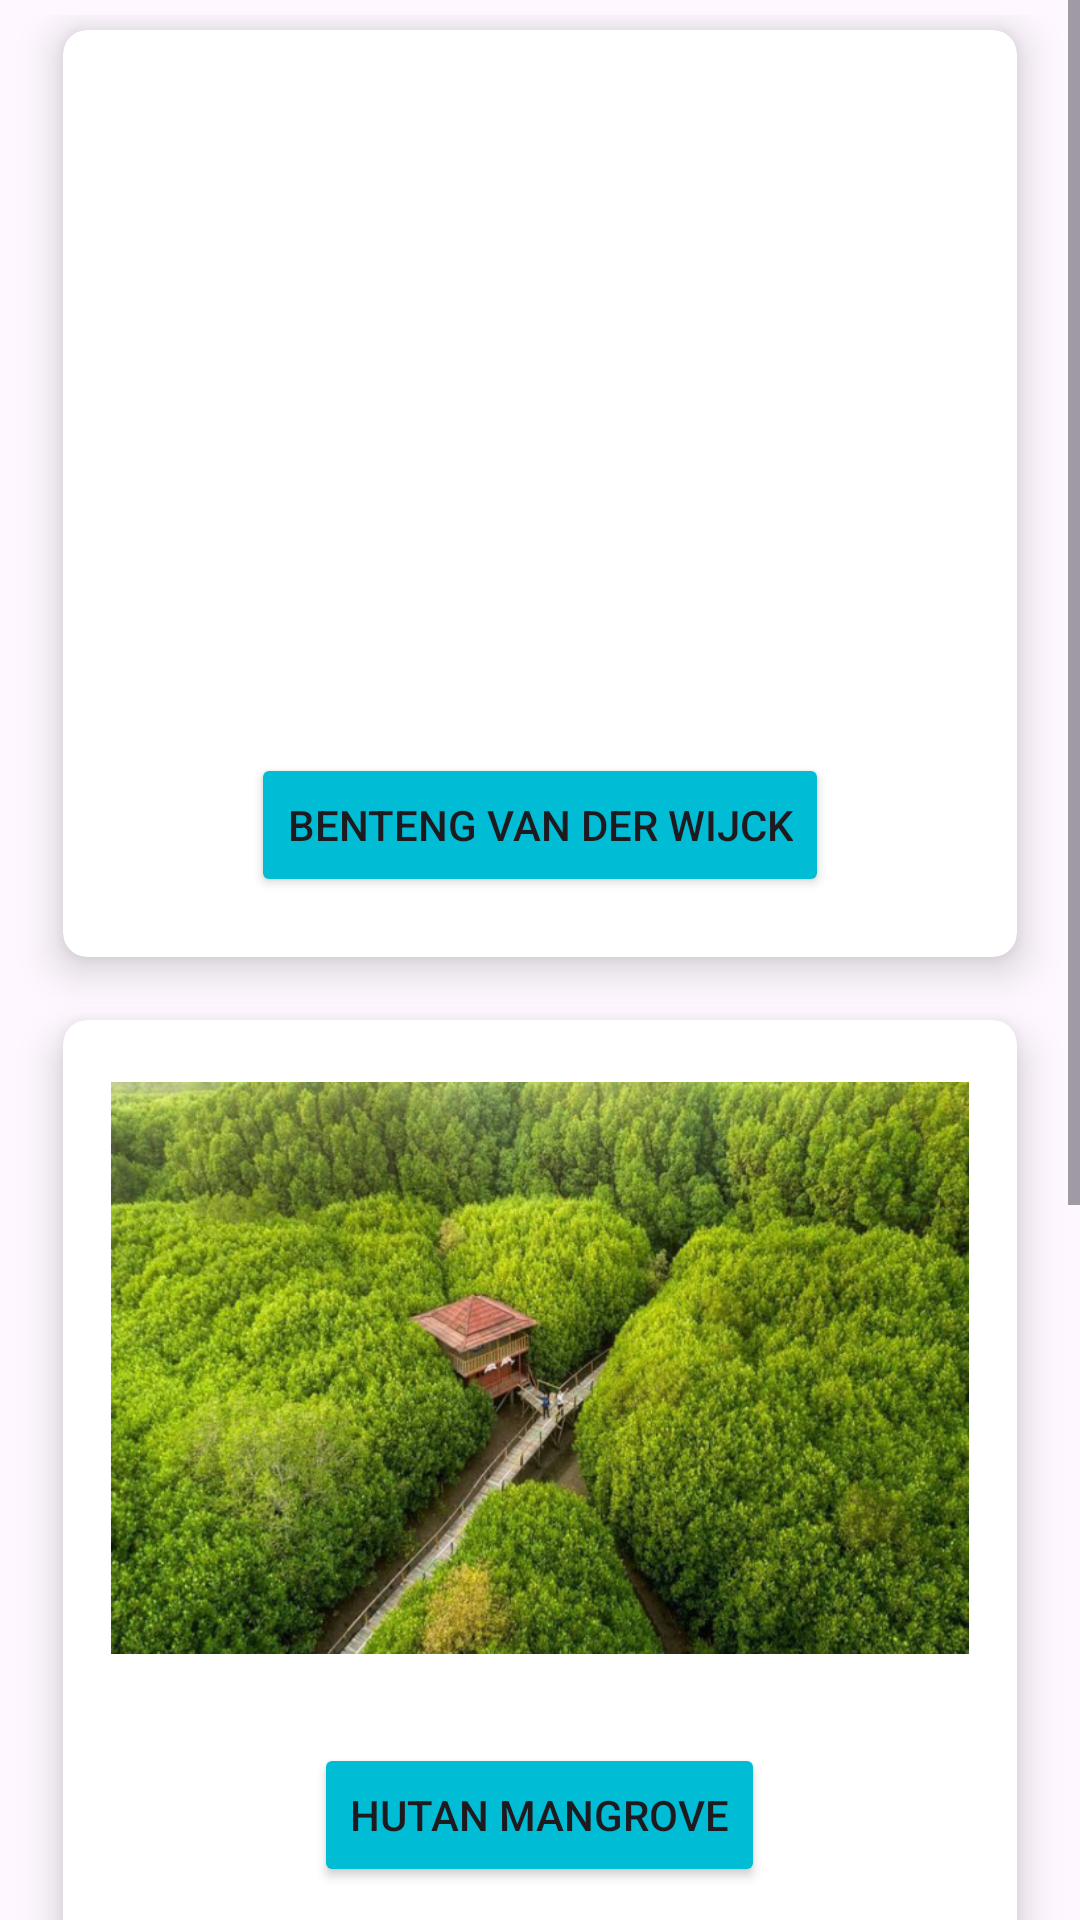

Layout XML and referenced resources for this Android screen:
<!-- AndroidManifest.xml: application theme Theme.VisitKebumen -->
<!-- res/layout/activity_wisata_edukasi.xml -->
<?xml version="1.0" encoding="utf-8"?>
<ScrollView xmlns:android="http://schemas.android.com/apk/res/android"
    xmlns:app="http://schemas.android.com/apk/res-auto"
    xmlns:tools="http://schemas.android.com/tools"
    android:layout_width="match_parent"
    android:layout_height="match_parent"
    tools:context=".WisataEdukasi">


    <LinearLayout
        android:layout_width="match_parent"
        android:layout_height="match_parent"
        android:orientation="vertical"
        android:weightSum="10">

        <RelativeLayout
            android:layout_width="match_parent"
            android:layout_height="0dp"
            android:layout_weight="2">


        </RelativeLayout>

        <GridLayout
            android:id="@+id/mainGrid"
            android:layout_width="match_parent"
            android:layout_height="1000dp"
            android:layout_weight="8"
            android:alignmentMode="alignMargins"
            android:columnCount="1"
            android:columnOrderPreserved="false"
            android:padding="5dp"
            android:rowCount="3">

            
            <androidx.cardview.widget.CardView
                android:layout_width="0dp"
                android:layout_height="wrap_content"
                android:layout_rowWeight="1"
                android:layout_columnWeight="1"
                android:layout_marginTop="5dp"
                android:layout_marginLeft="16dp"
                android:layout_marginRight="16dp"
                android:layout_marginBottom="16dp"
                app:cardCornerRadius="8dp"
                app:cardElevation="8dp"
                >

                <LinearLayout
                    android:layout_width="match_parent"
                    android:layout_height="match_parent"
                    android:layout_gravity="center_horizontal|center_vertical"
                    android:layout_margin="16dp"
                    android:orientation="vertical">

                    <ImageView
                        android:id="@+id/imageView1"
                        android:layout_width="wrap_content"
                        android:layout_height="200dp"
                        android:layout_gravity="center_horizontal"
                        app:srcCompat="@drawable/benteng1" />

                    <Button
                        android:id="@+id/button1"
                        android:layout_width="wrap_content"
                        android:layout_height="wrap_content"
                        android:layout_gravity="center_horizontal"
                        android:layout_marginTop="25dp"
                        android:text="Benteng Van Der Wijck"
                        app:backgroundTint="#00BCD4" />

                </LinearLayout>
            </androidx.cardview.widget.CardView>

            
            <androidx.cardview.widget.CardView
                android:layout_width="0dp"
                android:layout_height="wrap_content"
                android:layout_rowWeight="1"
                android:layout_columnWeight="1"
                android:layout_marginTop="5dp"
                android:layout_marginLeft="16dp"
                android:layout_marginRight="16dp"
                android:layout_marginBottom="16dp"
                app:cardCornerRadius="8dp"
                app:cardElevation="8dp"
                app:srcCompat="@drawable/kebumen">

                <LinearLayout
                    android:layout_width="match_parent"
                    android:layout_height="match_parent"
                    android:layout_gravity="center_horizontal|center_vertical"
                    android:layout_margin="16dp"
                    android:orientation="vertical">

                    <ImageView
                        android:id="@+id/imageView2"
                        android:layout_width="wrap_content"
                        android:layout_height="200dp"
                        android:layout_gravity="center_horizontal"
                        app:srcCompat="@drawable/mangrove1" />

                    <Button
                        android:id="@+id/button2"
                        android:layout_width="wrap_content"
                        android:layout_height="wrap_content"
                        android:layout_gravity="center_horizontal"
                        android:layout_marginTop="25dp"
                        android:text="Hutan Mangrove"
                        app:backgroundTint="#00BCD4" />

                </LinearLayout>
            </androidx.cardview.widget.CardView>

            
            <androidx.cardview.widget.CardView
                android:layout_width="0dp"
                android:layout_height="wrap_content"
                android:layout_rowWeight="1"
                android:layout_columnWeight="1"
                android:layout_marginTop="5dp"
                android:layout_marginLeft="16dp"
                android:layout_marginRight="16dp"
                android:layout_marginBottom="16dp"
                app:cardCornerRadius="8dp"
                app:cardElevation="8dp"
                app:srcCompat="@drawable/kebumen">

                <LinearLayout
                    android:layout_width="match_parent"
                    android:layout_height="match_parent"
                    android:layout_gravity="center_horizontal|center_vertical"
                    android:layout_margin="16dp"
                    android:orientation="vertical">

                    <ImageView
                        android:id="@+id/imageView3"
                        android:layout_width="wrap_content"
                        android:layout_height="200dp"
                        android:layout_gravity="center_horizontal"
                        app:srcCompat="@drawable/garam1" />

                    <Button
                        android:id="@+id/button3"
                        android:layout_width="wrap_content"
                        android:layout_height="wrap_content"
                        android:layout_gravity="center_horizontal"
                        android:layout_marginTop="25dp"
                        android:text="Tambak Garam"
                        app:backgroundTint="#00BCD4" />

                </LinearLayout>
            </androidx.cardview.widget.CardView>


        </GridLayout>

        <TextView
            android:id="@+id/copyright"
            android:layout_width="match_parent"
            android:layout_height="wrap_content"
            android:textAlignment="center"
            android:text="Visit Kebumen Ⓒ 2023 " />

    </LinearLayout>

</ScrollView>
<!-- resources referenced by this layout -->
<resources>
  <!-- drawable garam1: jpg bitmap (drawable, 87894 bytes) -->
  <!-- drawable kebumen: png bitmap (drawable, 541427 bytes) -->
  <!-- drawable mangrove1: jpg bitmap (drawable, 226160 bytes) -->
  <style name="Theme.VisitKebumen" parent="Base.Theme.VisitKebumen" />
  <style name="Base.Theme.VisitKebumen" parent="Theme.Material3.DayNight.NoActionBar">
          
          
      </style>
</resources>
